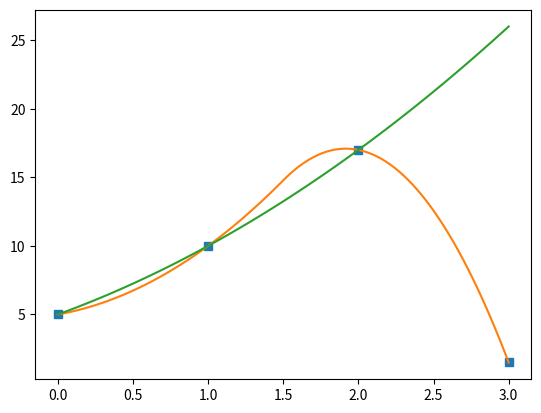

Source code (Python):
import matplotlib.pyplot as plt
import numpy as np
from scipy.optimize import least_squares
from scipy.interpolate import lagrange, interpolate

def lagrange_polynomial(tc, xc, t):
    n = len(tc)
    assert xc.shape[1] == n

    res = 0

    for j in range(n):
        p = 1
        for i in range(n):
            if i != j:
               p *= (t - tc[i]) / (tc[j] - tc[i])

        res += p * xc[:, j]

    return res


def lagrange_polynomial_2nd_der(tc, xc, t):
    n = len(tc)
    assert xc.shape[1] == n

    sum_j = 0
    for j in range(n):
        sum_i = 0
        for i in range(n):
            if i != j:
                sum_m = 0
                for m in range(n):
                    if m not in [i, j]:
                        p = 1
                        for sum_i in range(n):
                            if sum_i not in [i, j, m]:
                               p *= (t - tc[sum_i]) / (tc[j] - tc[sum_i])
                        sum_m += 1/(tc[j] - tc[m]) * p
                sum_i += 1/(tc[j] - tc[i]) * sum_m
        sum_j += xc[:, j] * sum_i
    return sum_j

v = np.array([0, 0.31997249, 0.3602069, 0.45884401, 0.5231481, 0.57224959, 0.6139435, 0.65042426, 0.68224633, 0.69678184,
     0.71047011, 0.73702799, 0.76101206, 0.78314017, 0.81376994, 0.85699332, 0.96428156, 0.99027185])
h = np.array([0, 10., 20., 40., 60., 80., 100., 120., 140., 150., 160., 180., 200., 220., 250., 300., 500., 600.])


def lagrange_interpolation():
    # def res(theta):
    #     zeroth = lagrange_polynomial(h, theta.reshape((1, -1)), h) - v
    #     second = 10**4*lagrange_polynomial_2nd_der(h, theta.reshape((1, -1)), h)
    #     return np.hstack((zeroth, second))

    sub = [1, 5, 11, 14, 17]

    step = 4
    end = -1
    h_sub = h[sub]
    h_fit, v_fit = zip(*[(hi, vi) for hi, vi in zip(h, v) if hi not in h_sub])
    v_sub = v[sub]
    # v_fit = v[1::step]

    def res(theta):
        zeroth = theta - v_sub
        poly = lagrange(h_sub, theta)
        fit = poly(h_fit) - v_fit
        # first = poly.deriv(1)(h_sub)
        # second = poly.deriv(2)(h_sub)
        return np.hstack((zeroth, fit))  #1000*second

    theta = least_squares(res, v_sub, verbose=2).x
    print(theta)
    print(res(theta))

    plt.plot(v, h, '*-')
    plt.plot(theta, h_sub, 's--', mfc='None')
    hf = np.linspace(10, 600.1, 100)
    # plt.plot(lagrange(h_sub, v[::i])(hf), hf, ':')
    plt.plot(lagrange(h_sub, theta)(hf), hf)
    # plt.plot(lagrange_polynomial(h, theta.reshape((1, -1)), hf), hf)
    plt.xlim([0, 1])
    plt.show()


def test_quadratic_interp():
    poly = np.poly1d([1, 4, 5])
    x = np.arange(3)
    y = poly(x)

    plt.plot(np.append(x, 3), np.append(y, 1.5), 's')
    f = interpolate.interp1d(np.append(x, 3), np.append(y, 1.5), 'quadratic')
    xf = np.linspace(0, 3, 100)
    plt.plot(xf, f(xf))
    plt.plot(xf, poly(xf))

if __name__ == '__main__':
    test_quadratic_interp()
    plt.show()